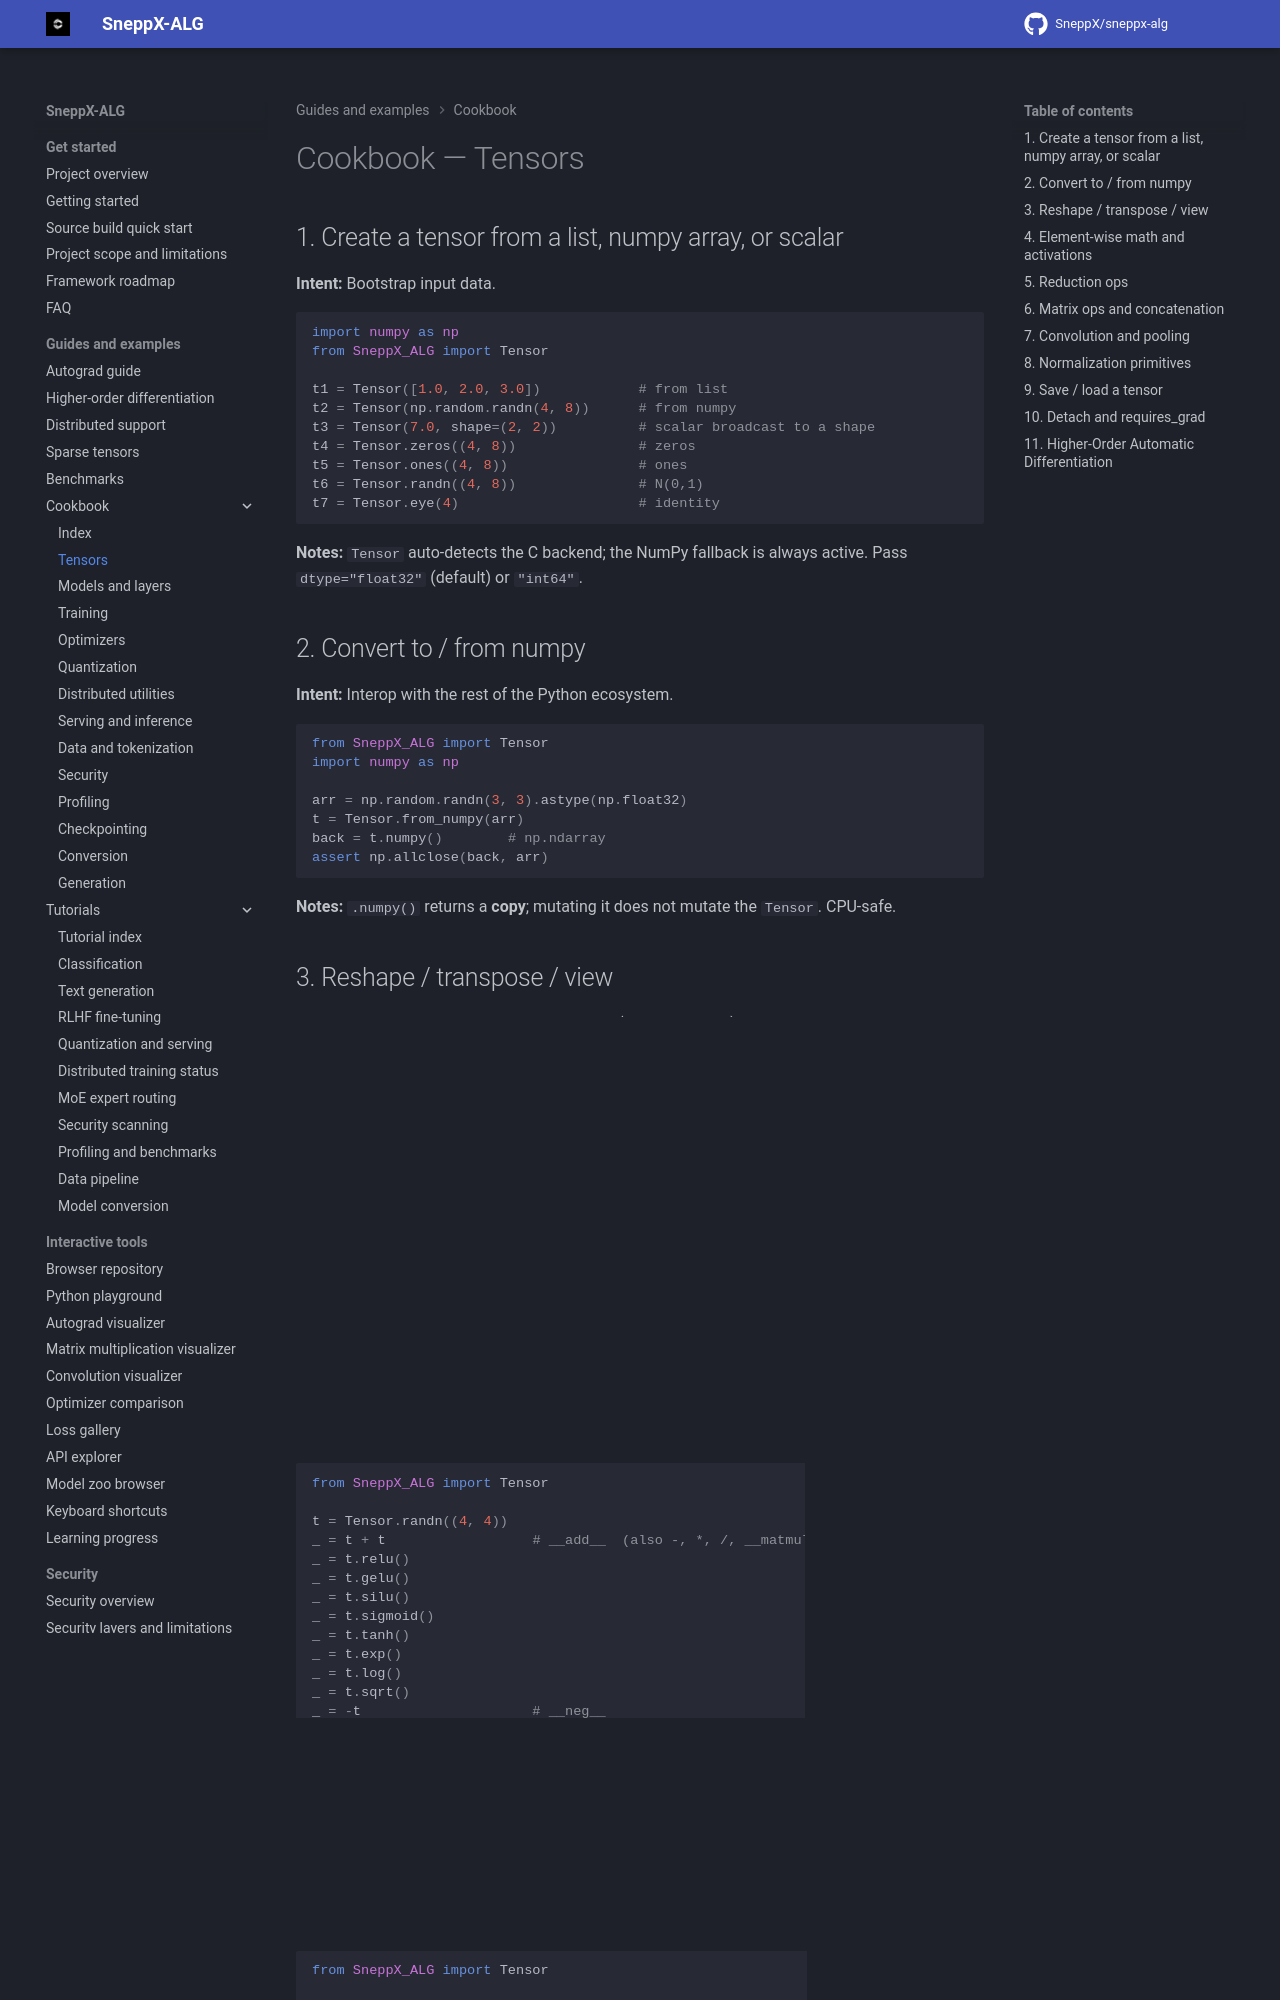

repository: SneppX/sneppx-alg · page: 1.5.3/cookbook/tensors/index.html · generator: mkdocs

---
description: "Practical SneppX-ALG tensor recipes for creation, indexing, arithmetic, reshaping, broadcasting, and automatic differentiation."
---

# Cookbook — Tensors

## 1. Create a tensor from a list, numpy array, or scalar

**Intent:** Bootstrap input data.

```python
import numpy as np
from SneppX_ALG import Tensor

t1 = Tensor([1.0, 2.0, 3.0])            # from list
t2 = Tensor(np.random.randn(4, 8))      # from numpy
t3 = Tensor(7.0, shape=(2, 2))          # scalar broadcast to a shape
t4 = Tensor.zeros((4, 8))               # zeros
t5 = Tensor.ones((4, 8))                # ones
t6 = Tensor.randn((4, 8))               # N(0,1)
t7 = Tensor.eye(4)                      # identity
```

**Notes:** `Tensor` auto-detects the C backend; the NumPy fallback is always
active. Pass `dtype="float32"` (default) or `"int64"`.

## 2. Convert to / from numpy

**Intent:** Interop with the rest of the Python ecosystem.

```python
from SneppX_ALG import Tensor
import numpy as np

arr = np.random.randn(3, 3).astype(np.float32)
t = Tensor.from_numpy(arr)
back = t.numpy()        # np.ndarray
assert np.allclose(back, arr)
```

**Notes:** `.numpy()` returns a **copy**; mutating it does not mutate the
`Tensor`. CPU-safe.

## 3. Reshape / transpose / view

**Intent:** Change tensor layout without copying (where possible).

```python
from SneppX_ALG import Tensor
t = Tensor.randn((2, 3, 4))

t.reshape((6, 4))       # alias of view
t.view(-1, 4)           # last-dim preserved
t.permute(1, 0, 2)      # -> (3, 2, 4)
t.transpose(0, 1)       # swap axes 0 and 1
t.T                     # 2-D shortcut for transpose(0,1)
t.squeeze(0)            # drop size-1 dim
t.unsqueeze(0)          # insert dim at front
```

**Notes:** Requires C backend for autograd-tracking `view`; pure-NumPy path
works for the math. CPU-safe for inference.

## 4. Element-wise math and activations

**Intent:** Apply pointwise ops.

```python
from SneppX_ALG import Tensor

t = Tensor.randn((4, 4))
_ = t + t                  # __add__  (also -, *, /, __matmul__ for @)
_ = t.relu()
_ = t.gelu()
_ = t.silu()
_ = t.sigmoid()
_ = t.tanh()
_ = t.exp()
_ = t.log()
_ = t.sqrt()
_ = -t                     # __neg__
_ = t ** 2                 # __pow__
```

**Notes:** All activations route through `autograd_ops` (CPU NumPy fallback
when no C backend). GPU: uses CUDA kernels if `_HAS_CUDA` (needs build with
`SNEPPX_BUILD_CUDA=ON`).
